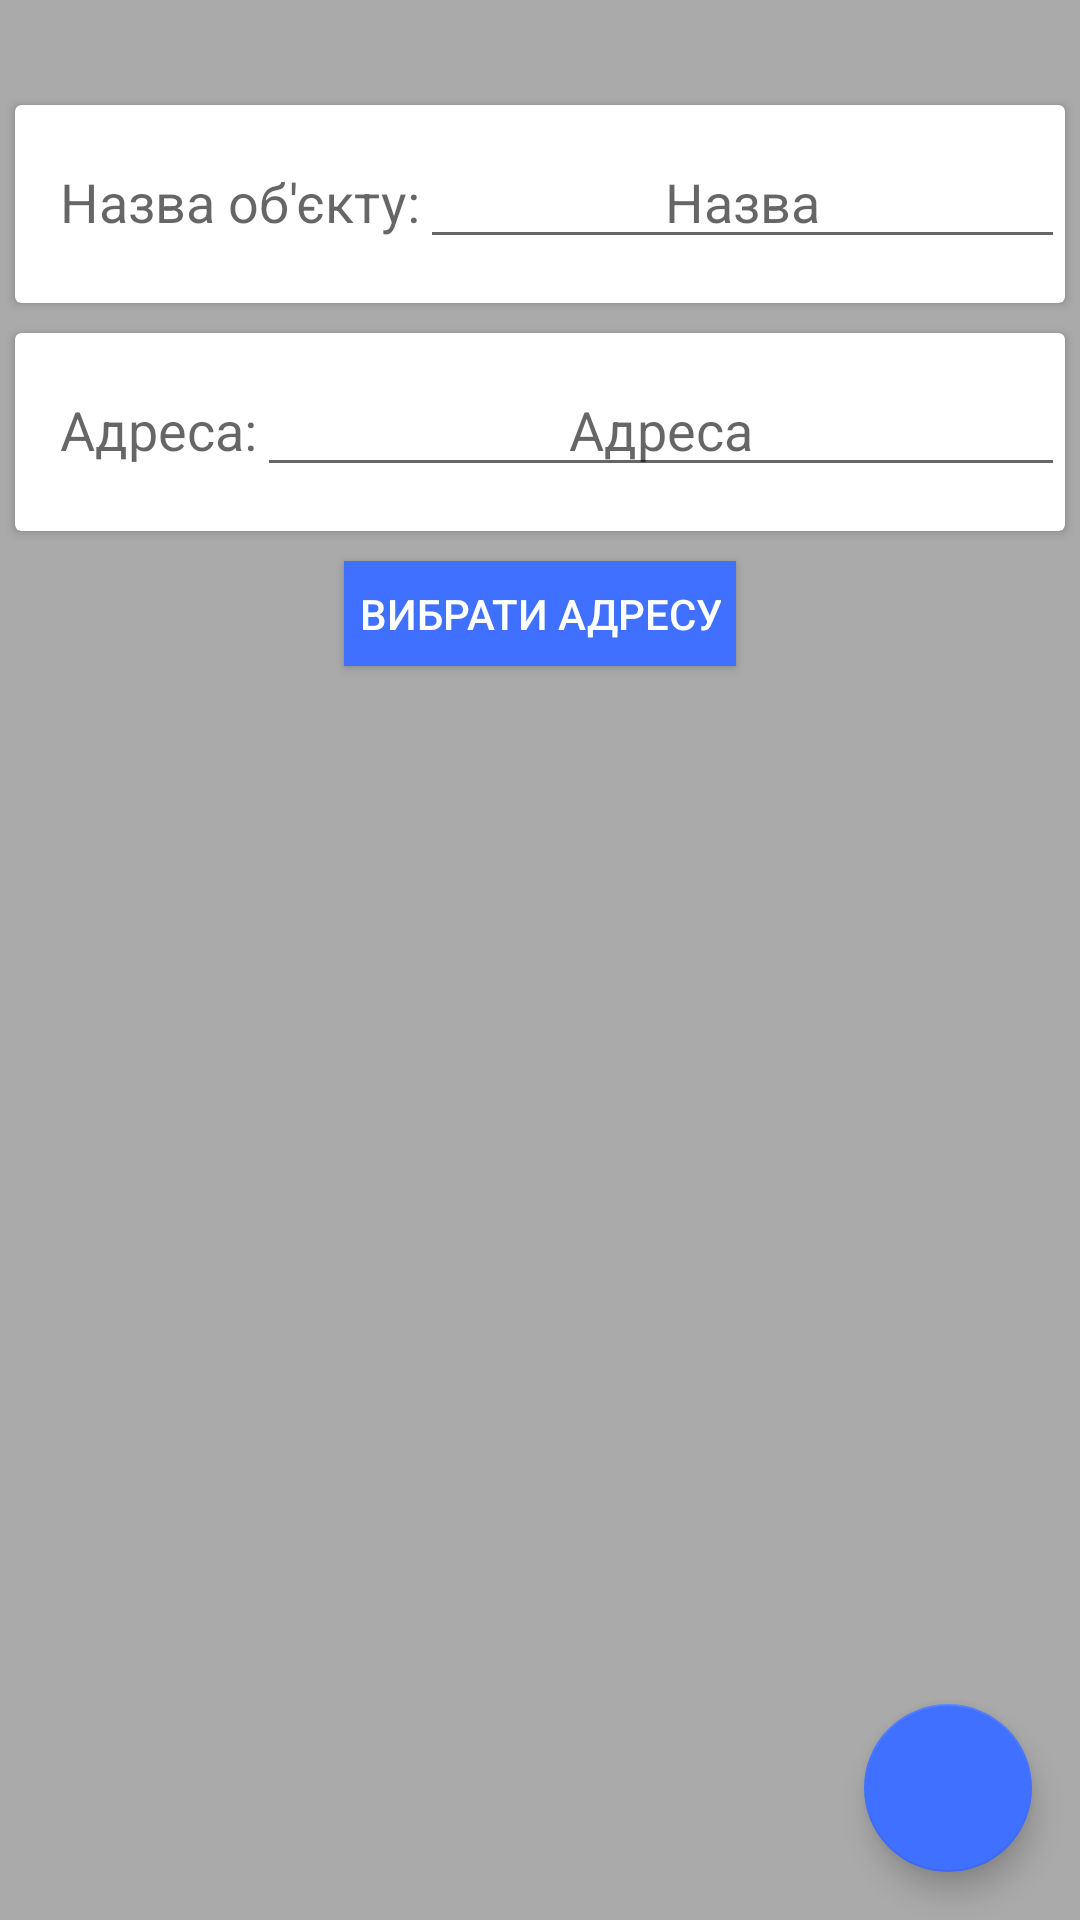

Layout XML and referenced resources for this Android screen:
<!-- AndroidManifest.xml: application theme Theme.NoActionBar.BlueAccent.Light.NoActionBar -->
<!-- res/layout/activity_new_facility.xml -->
<?xml version="1.0" encoding="utf-8"?>
<RelativeLayout xmlns:android="http://schemas.android.com/apk/res/android"
    xmlns:app="http://schemas.android.com/apk/res-auto"
    xmlns:tools="http://schemas.android.com/tools"
    android:layout_width="match_parent"
    android:layout_height="match_parent"
    android:background="@android:color/darker_gray"
    tools:context=".activity.newactivity.NewFacilityActivity"
    android:id="@+id/new_facility_layout">

    <android.support.v7.widget.CardView
        android:id="@+id/card_facility_name_detail"
        android:layout_width="match_parent"
        android:layout_height="wrap_content"
        android:layout_marginEnd="5dp"
        android:layout_marginStart="5dp"
        android:layout_marginTop="35dp"
        android:elevation="10dp">

        <RelativeLayout
            android:layout_width="match_parent"
            android:layout_height="match_parent"
            android:layout_marginBottom="10dp"
            android:layout_marginTop="10dp">

            <TextView
                android:id="@+id/facility_name_label"
                style="@style/TextAppearance.AppCompat.Medium"
                android:layout_width="wrap_content"
                android:layout_height="36dp"
                android:layout_marginStart="15dp"
                android:layout_marginTop="10dp"
                android:text="Назва об'єкту:" />

            <EditText
                android:id="@+id/input_facility_name"
                android:layout_width="wrap_content"
                android:layout_height="wrap_content"
                android:layout_alignBaseline="@+id/facility_name_label"
                android:layout_alignParentEnd="true"
                android:layout_toEndOf="@id/facility_name_label"
                android:hint="Назва"
                android:inputType="text"
                android:maxLines="1"
                android:scrollHorizontally="false"
                android:singleLine="true"
                android:textAlignment="center" />
        </RelativeLayout>
    </android.support.v7.widget.CardView>

    <android.support.v7.widget.CardView
        android:id="@+id/card_facility_address_detail"
        android:layout_width="match_parent"
        android:layout_height="wrap_content"
        android:layout_below="@id/card_facility_name_detail"
        android:layout_marginEnd="5dp"
        android:layout_marginStart="5dp"
        android:layout_marginTop="10dp"
        android:elevation="10dp">

        <RelativeLayout
            android:layout_width="match_parent"
            android:layout_height="match_parent"
            android:layout_marginBottom="10dp"
            android:layout_marginTop="10dp">

            <TextView
                android:id="@+id/facility_address_label"
                style="@style/TextAppearance.AppCompat.Medium"
                android:layout_width="wrap_content"
                android:layout_height="36dp"
                android:layout_marginStart="15dp"
                android:layout_marginTop="10dp"
                android:text="Адреса:" />

            <EditText
                android:id="@+id/input_facility_address"
                android:layout_width="wrap_content"
                android:layout_height="wrap_content"
                android:layout_alignBaseline="@+id/facility_address_label"
                android:layout_alignParentEnd="true"
                android:layout_toEndOf="@id/facility_address_label"
                android:hint="Адреса"
                android:inputType="text"
                android:maxLines="1"
                android:scrollHorizontally="false"
                android:singleLine="true"
                android:textAlignment="center" />
        </RelativeLayout>
    </android.support.v7.widget.CardView>

    <android.support.design.widget.FloatingActionButton
        android:id="@+id/fab_submit_facility"
        android:layout_width="wrap_content"
        android:layout_height="wrap_content"
        android:layout_alignParentBottom="true"
        android:layout_alignParentRight="true"
        android:layout_margin="16dp"
        app:backgroundTint="?attr/colorAccent"
        app:srcCompat="@drawable/ic_save_black_24dp" />

    <Button
        android:id="@+id/button_pick_address"
        android:layout_width="wrap_content"
        android:layout_height="35dp"
        android:layout_below="@id/card_facility_address_detail"
        android:layout_centerHorizontal="true"
        android:layout_marginTop="10dp"
        android:background="?attr/colorAccent"
        android:paddingEnd="5dp"
        android:paddingStart="5dp"
        android:text="Вибрати адресу"
        android:textColor="@color/cardview_light_background" />
</RelativeLayout>
<!-- resources referenced by this layout -->
<resources>
  <style name="Theme.NoActionBar.BlueAccent.Light.NoActionBar" parent="Theme.AppCompat.Light.NoActionBar" />
</resources>
